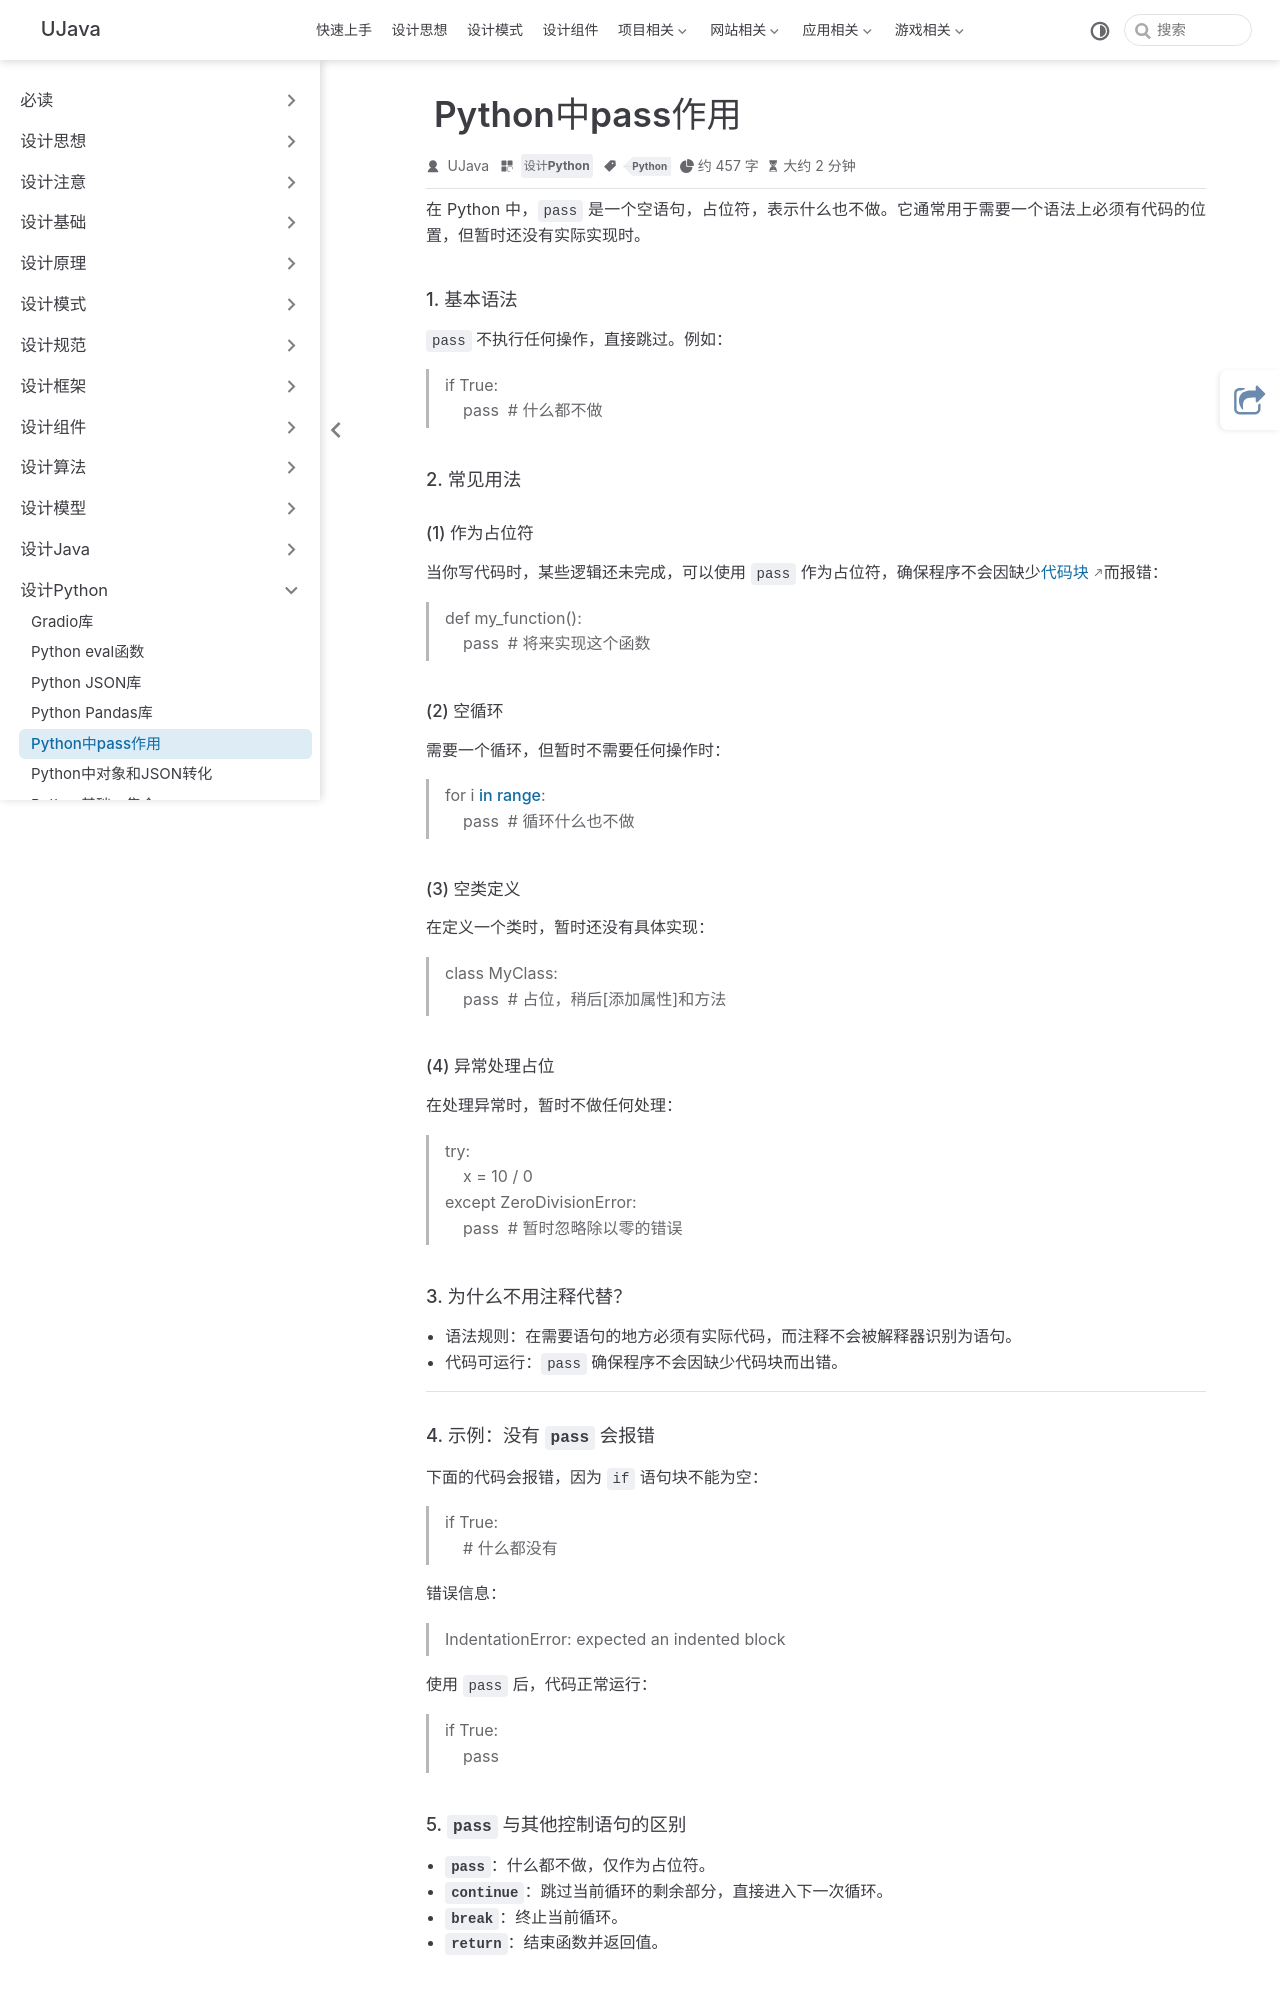

repository: yangchunjian/ujava · page: python/pass.html · generator: jekyll

---
title: Python中pass作用
icon: laptop-code
category:
  - 设计Python
tag:
  - Python
---
在 Python 中，`pass` 是一个空语句，占位符，表示什么也不做。它通常用于需要一个语法上必须有代码的位置，但暂时还没有实际实现时。

#### 1. **基本语法**

`pass` 不执行任何操作，直接跳过。例如：

> if True:  
>     pass  # 什么都不做

#### 2. **常见用法**

##### (1) **作为占位符**

当你写代码时，某些逻辑还未完成，可以使用 `pass` 作为占位符，确保程序不会因缺少[代码块](https://so.csdn.net/so/search?q=%E4%BB%A3%E7%A0%81%E5%9D%97&spm=1001.2101.3001.7020)而报错：

>  def my_function():  
>     pass  # 将来实现这个函数

##### (2) **空循环**

需要一个循环，但暂时不需要任何操作时：

>  for i [in range](5):  
>     pass  # 循环什么也不做

##### (3) **空类定义**

在定义一个类时，暂时还没有具体实现：

>  class MyClass:  
>     pass  # 占位，稍后[添加属性]和方法

##### (4) **异常处理占位**

在处理异常时，暂时不做任何处理：

>  try:  
>     x = 10 / 0  
> except ZeroDivisionError:  
>     pass  # 暂时忽略除以零的错误

#### 3. **为什么不用注释代替？**

- **语法规则**：在需要语句的地方必须有实际代码，而注释不会被解释器识别为语句。
- **代码可运行**：`pass` 确保程序不会因缺少代码块而出错。

---
